Run: headless pygame with SDL's dummy video driver; simulated clock (each Clock.tick advances the game by its frame time, no real sleeping); random seed 0; keys injected as events and as key.get_pressed() state; no mouse input.
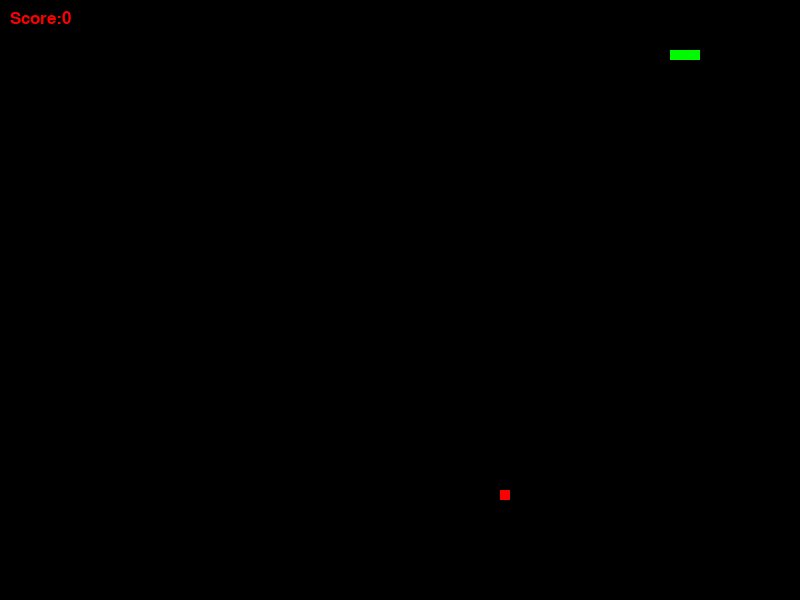
Frame 1 of 2 · flips 1–60 · no input
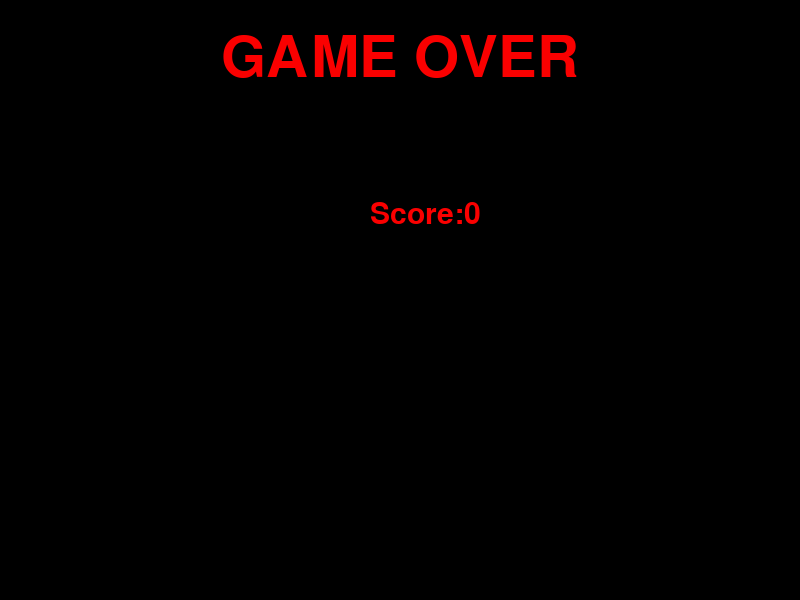
Frame 2 of 2 · flips 61–180 · tapped SPACE, RETURN · held RIGHT (→), D (game ended)

The pygame program that drew these frames:

import pygame
import sys
import time
import random

check_error = pygame.init()
if check_error[1] > 0:
    print("found {0} an error".format(check_error))
    sys.exit(-1)
else:
    print("Game Loaded successfully")
#playersurface
playsurface = pygame.display.set_mode((800, 600))
pygame.display.set_caption("Snake_Game")
print(playsurface)

#colors
red = (250, 0, 0)
green = (0,250,0)
blue = (0,0,250)
white = (250,250,250)
black = (0,0,0)

#FPS
fpscontroller = pygame.time.Clock()

#important
snakepos = [100,50]
snakebody = [[100,50],[90,50],[80,50]]

foodspan = True
foodpos = [random.randrange(1,80) * 10, random.randrange(1,60) * 10]

direction = "Right"
change_to = direction

score = 0

#display greetings
playsurface.fill(black)
pfont = pygame.font.SysFont("monoco",85)
psurf = pfont.render("SNAKE GAME",True,green)
prect = psurf.get_rect()
prect.midtop = (400,275)
playsurface.blit(psurf,prect)
pygame.display.flip()
time.sleep(3 )

#Game Over
def gameover():
    playsurface.fill(black)
    gfont = pygame.font.SysFont("monoco", 85)
    gsurf = gfont.render("GAME OVER", True, red)
    grect = gsurf.get_rect()
    grect.midtop = (400, 30)
    playsurface.blit(gsurf, grect)
    showscore(0)
    pygame.display.flip()
    time.sleep(3)
    pygame.quit()
    sys.exit()

#show score
def showscore( choice = 1):
    sfont = pygame.font.SysFont("monoco", 25)
    sfFont = pygame.font.SysFont("monoco", 45)
    ssurf = sfont.render("Score:{0}".format(score), True, red)
    srect = ssurf.get_rect()
    if choice == 1:
        srect.midtop = (40,10)
    else:
        ssurf = sfFont.render("Score:{0}".format(score), True, red)
        srect.midtop = (400,200)
    playsurface.blit(ssurf,srect)

#main logic
while True:
    for event in pygame.event.get():
        if event.type == pygame.QUIT:
            pygame.quit()
            sys.exit()

        elif event.type == pygame.KEYDOWN:
            if event.key == pygame.K_RIGHT or event.type == ord('d'):
                change_to = "Right"
            if event.key == pygame.K_LEFT or event.type == ord('a'):
                change_to = "Left"
            if event.key == pygame.K_UP or event.type == ord('w'):
                change_to = "Up"
            if event.key == pygame.K_DOWN or event.type == ord('s'):
                change_to = "Down"
            if event.key == pygame.K_ESCAPE:
                pygame.event.post(pygame.event.Event(pygame.QUIT))

#validating the direction
    if change_to == "Right" and not direction == "Left":
        direction = "Right"
    if change_to == "Left" and not direction == "Right":
        direction = "Left"
    if change_to == "Up" and not direction == "Down":
        direction = "Up"
    if change_to == "Down" and not direction == "Up":
        direction = "Down"

    if direction == "Right":
        snakepos[0] += 10
    if direction == "Left":
        snakepos[0] -= 10
    if direction == "Up":
        snakepos[1] -= 10
    if direction == "Down":
        snakepos[1] += 10

#snake mechanism
    snakebody.insert(0,list(snakepos))
    if snakepos[0] == foodpos[0] and snakepos[1] == foodpos[1]:
        score +=1
        foodspan = False
    else:
        snakebody.pop()
    if foodspan == False:
        foodpos = [random.randrange(1, 80) * 10, random.randrange(1, 60) * 10]
    foodspan = True

    #drawings
    playsurface.fill(black)
    for pos in snakebody:
        pygame.draw.rect(playsurface,green,pygame.Rect(pos[0],pos[1],10,10))
    pygame.draw.rect(playsurface,red, pygame.Rect(foodpos[0], foodpos[1],10,10))
    if snakepos[0] > 800 or snakepos[0] < 0:
        gameover()
    if snakepos[1] > 600 or snakepos[1] < 0:
        gameover()

    for block in snakebody[1:]:
        if snakepos[0] == block[0] and snakepos[1] == block[1]:
            gameover()

    showscore()
    pygame.display.flip()
    fpscontroller.tick(20)
